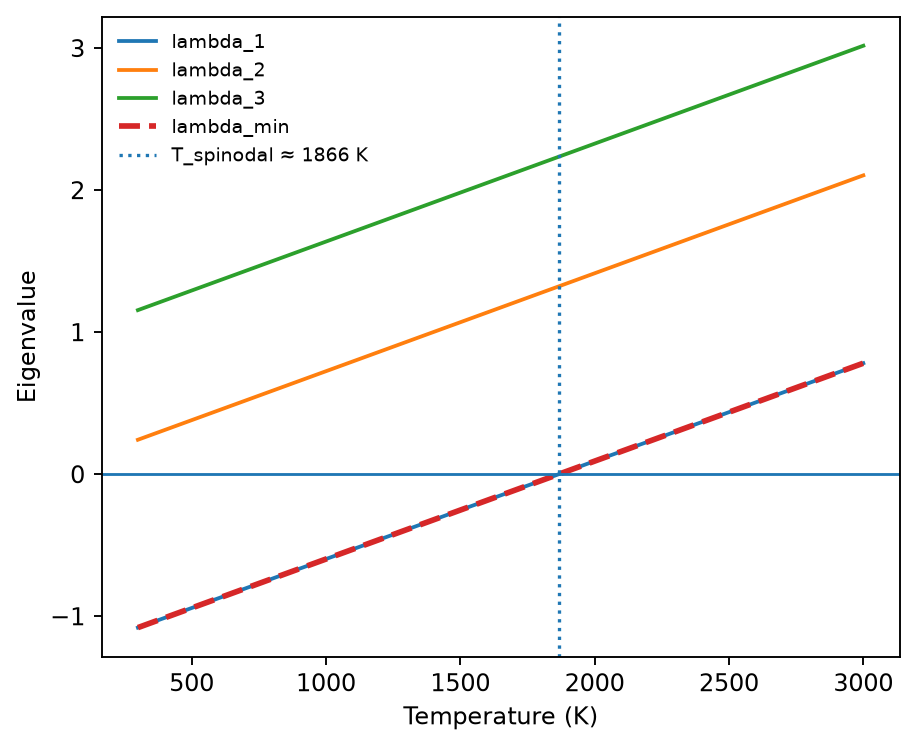

Data behind this chart, as committed beside it:
temperature, lambda_min, n_negative, spinodal, lambda_1, lambda_2, lambda_3
300.0, -1.08, 1, True, -1.08, 0.2427, 1.155
400.0, -1.011, 1, True, -1.011, 0.3116, 1.224
500.0, -0.9418, 1, True, -0.9418, 0.3806, 1.293
600.0, -0.8729, 1, True, -0.8729, 0.4495, 1.362
700.0, -0.8039, 1, True, -0.8039, 0.5185, 1.431
800.0, -0.735, 1, True, -0.735, 0.5874, 1.5
900.0, -0.6661, 1, True, -0.6661, 0.6563, 1.569
1000, -0.5971, 1, True, -0.5971, 0.7253, 1.638
1100, -0.5282, 1, True, -0.5282, 0.7942, 1.707
1200, -0.4592, 1, True, -0.4592, 0.8632, 1.776
1300, -0.3903, 1, True, -0.3903, 0.9321, 1.845
1400, -0.3214, 1, True, -0.3214, 1.001, 1.914
1500, -0.2524, 1, True, -0.2524, 1.07, 1.982
1600, -0.1835, 1, True, -0.1835, 1.139, 2.051
1700, -0.1145, 1, True, -0.1145, 1.208, 2.12
1800, -0.04561, 1, True, -0.04561, 1.277, 2.189
1900, 0.02333, 0, False, 0.02333, 1.346, 2.258
2000, 0.09227, 0, False, 0.09227, 1.415, 2.327
2100, 0.1612, 0, False, 0.1612, 1.484, 2.396
2200, 0.2301, 0, False, 0.2301, 1.553, 2.465
2300, 0.2991, 0, False, 0.2991, 1.621, 2.534
2400, 0.368, 0, False, 0.368, 1.69, 2.603
2500, 0.437, 0, False, 0.437, 1.759, 2.672
2600, 0.5059, 0, False, 0.5059, 1.828, 2.741
2700, 0.5748, 0, False, 0.5748, 1.897, 2.81
2800, 0.6438, 0, False, 0.6438, 1.966, 2.879
2900, 0.7127, 0, False, 0.7127, 2.035, 2.948
3000, 0.7817, 0, False, 0.7817, 2.104, 3.017
